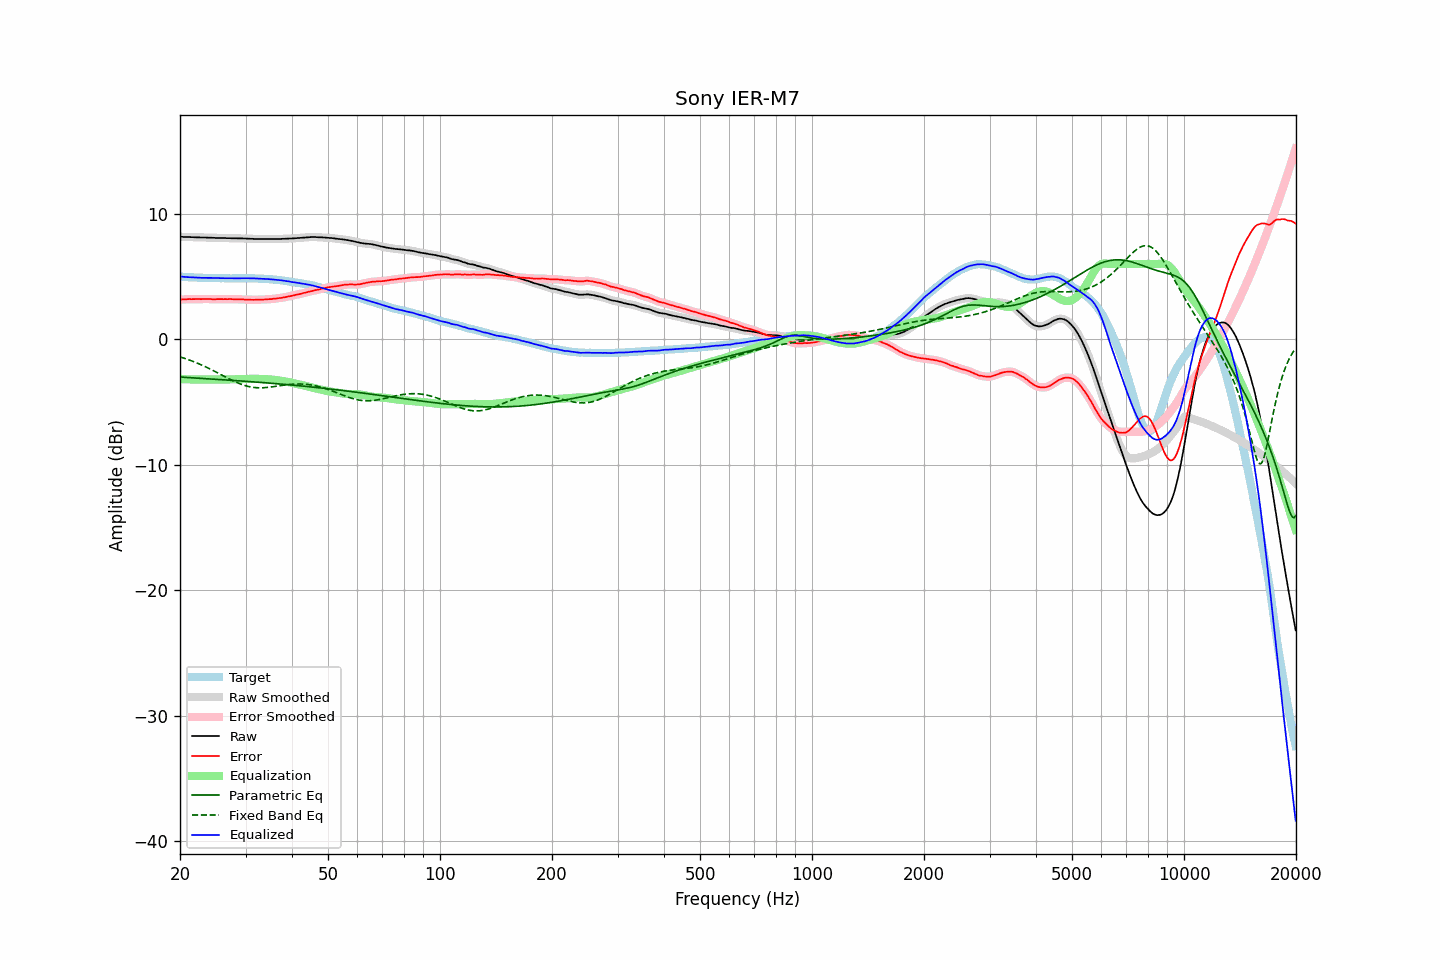

Values plotted in this chart, from the file beside it:
frequency, raw, error, smoothed, error_smoothed, equalization, parametric_eq, fixed_band_eq, equalized_raw, equalized_smoothed, target
20.00, 8.17, 3.16, 8.17, 3.17, -3.17, -3.01, -1.40, 5.00, 5.01, 5.01
20.20, 8.17, 3.18, 8.17, 3.17, -3.17, -3.02, -1.44, 5.00, 4.99, 4.99
20.40, 8.16, 3.18, 8.16, 3.18, -3.18, -3.02, -1.48, 4.98, 4.98, 4.98
20.61, 8.16, 3.18, 8.16, 3.19, -3.19, -3.03, -1.53, 4.97, 4.97, 4.98
20.81, 8.15, 3.19, 8.15, 3.19, -3.19, -3.04, -1.57, 4.96, 4.96, 4.96
21.02, 8.15, 3.20, 8.15, 3.20, -3.20, -3.05, -1.62, 4.95, 4.95, 4.95
21.23, 8.15, 3.21, 8.15, 3.20, -3.20, -3.06, -1.66, 4.95, 4.95, 4.94
21.44, 8.14, 3.19, 8.14, 3.20, -3.20, -3.06, -1.71, 4.94, 4.94, 4.95
21.66, 8.14, 3.20, 8.14, 3.20, -3.20, -3.07, -1.76, 4.94, 4.93, 4.94
21.87, 8.13, 3.20, 8.13, 3.20, -3.21, -3.08, -1.81, 4.92, 4.93, 4.93
22.09, 8.13, 3.21, 8.13, 3.21, -3.21, -3.09, -1.86, 4.92, 4.92, 4.92
22.31, 8.12, 3.20, 8.12, 3.21, -3.21, -3.10, -1.91, 4.91, 4.91, 4.92
22.54, 8.12, 3.21, 8.12, 3.21, -3.21, -3.10, -1.97, 4.91, 4.91, 4.91
22.76, 8.11, 3.20, 8.11, 3.20, -3.21, -3.11, -2.02, 4.90, 4.90, 4.91
22.99, 8.11, 3.21, 8.11, 3.21, -3.21, -3.12, -2.08, 4.90, 4.90, 4.90
23.22, 8.11, 3.22, 8.11, 3.21, -3.21, -3.13, -2.14, 4.90, 4.90, 4.89
23.45, 8.11, 3.22, 8.11, 3.21, -3.21, -3.14, -2.20, 4.90, 4.90, 4.89
23.69, 8.10, 3.21, 8.10, 3.21, -3.21, -3.15, -2.26, 4.89, 4.90, 4.89
23.92, 8.10, 3.21, 8.10, 3.21, -3.20, -3.15, -2.32, 4.90, 4.90, 4.89
24.16, 8.10, 3.21, 8.10, 3.20, -3.20, -3.16, -2.39, 4.90, 4.89, 4.89
24.40, 8.09, 3.19, 8.09, 3.19, -3.20, -3.17, -2.45, 4.89, 4.89, 4.90
24.65, 8.09, 3.19, 8.09, 3.19, -3.20, -3.18, -2.52, 4.89, 4.89, 4.90
24.89, 8.08, 3.19, 8.08, 3.19, -3.20, -3.19, -2.58, 4.88, 4.89, 4.89
25.14, 8.08, 3.20, 8.08, 3.20, -3.20, -3.19, -2.65, 4.88, 4.88, 4.88
25.39, 8.08, 3.20, 8.08, 3.20, -3.20, -3.20, -2.72, 4.88, 4.88, 4.88
25.65, 8.07, 3.20, 8.07, 3.20, -3.20, -3.21, -2.78, 4.87, 4.87, 4.87
25.91, 8.07, 3.20, 8.07, 3.20, -3.20, -3.22, -2.85, 4.87, 4.87, 4.87
26.16, 8.07, 3.20, 8.07, 3.20, -3.20, -3.23, -2.92, 4.87, 4.87, 4.87
26.43, 8.07, 3.21, 8.07, 3.20, -3.20, -3.24, -2.99, 4.87, 4.86, 4.86
26.69, 8.06, 3.20, 8.06, 3.20, -3.20, -3.24, -3.05, 4.86, 4.86, 4.86
26.96, 8.06, 3.20, 8.06, 3.20, -3.20, -3.25, -3.12, 4.86, 4.86, 4.86
27.23, 8.06, 3.21, 8.06, 3.20, -3.20, -3.26, -3.18, 4.86, 4.86, 4.85
27.50, 8.05, 3.20, 8.05, 3.20, -3.20, -3.27, -3.25, 4.85, 4.86, 4.85
27.77, 8.05, 3.19, 8.05, 3.20, -3.20, -3.28, -3.31, 4.85, 4.86, 4.86
28.05, 8.05, 3.19, 8.05, 3.19, -3.19, -3.29, -3.37, 4.86, 4.86, 4.86
28.33, 8.05, 3.19, 8.05, 3.19, -3.19, -3.30, -3.43, 4.86, 4.86, 4.86
28.62, 8.04, 3.19, 8.04, 3.19, -3.19, -3.31, -3.48, 4.85, 4.86, 4.86
28.90, 8.04, 3.18, 8.04, 3.18, -3.18, -3.31, -3.53, 4.86, 4.86, 4.86
29.19, 8.04, 3.18, 8.04, 3.18, -3.18, -3.32, -3.58, 4.86, 4.86, 4.86
29.48, 8.04, 3.18, 8.04, 3.17, -3.17, -3.33, -3.63, 4.87, 4.87, 4.86
29.78, 8.03, 3.17, 8.03, 3.17, -3.17, -3.34, -3.67, 4.86, 4.87, 4.86
30.08, 8.03, 3.15, 8.03, 3.16, -3.16, -3.35, -3.71, 4.87, 4.87, 4.88
30.38, 8.02, 3.15, 8.02, 3.15, -3.16, -3.36, -3.74, 4.86, 4.87, 4.87
30.68, 8.02, 3.16, 8.02, 3.15, -3.15, -3.37, -3.77, 4.87, 4.87, 4.86
30.99, 8.01, 3.15, 8.01, 3.15, -3.15, -3.38, -3.80, 4.86, 4.86, 4.86
31.30, 8.01, 3.15, 8.01, 3.15, -3.15, -3.39, -3.82, 4.86, 4.86, 4.86
31.61, 8.00, 3.14, 8.00, 3.15, -3.15, -3.40, -3.84, 4.85, 4.85, 4.86
31.93, 8.00, 3.15, 8.00, 3.15, -3.15, -3.41, -3.85, 4.85, 4.85, 4.85
32.24, 8.00, 3.16, 8.00, 3.15, -3.15, -3.42, -3.86, 4.85, 4.84, 4.84
32.57, 7.99, 3.16, 7.99, 3.16, -3.16, -3.43, -3.87, 4.83, 4.84, 4.83
32.89, 7.99, 3.16, 7.99, 3.16, -3.16, -3.44, -3.87, 4.83, 4.83, 4.83
33.22, 7.99, 3.16, 7.99, 3.16, -3.16, -3.45, -3.87, 4.83, 4.82, 4.83
33.55, 7.99, 3.17, 7.99, 3.17, -3.17, -3.46, -3.86, 4.82, 4.82, 4.82
33.89, 7.99, 3.18, 7.99, 3.18, -3.18, -3.47, -3.85, 4.81, 4.81, 4.81
34.23, 7.99, 3.19, 7.99, 3.19, -3.18, -3.48, -3.84, 4.81, 4.81, 4.80
34.57, 7.99, 3.19, 7.99, 3.19, -3.19, -3.49, -3.83, 4.80, 4.80, 4.80
34.92, 7.99, 3.21, 7.99, 3.20, -3.20, -3.50, -3.81, 4.79, 4.79, 4.78
35.27, 7.99, 3.20, 7.99, 3.21, -3.21, -3.51, -3.80, 4.78, 4.78, 4.79
35.62, 7.99, 3.23, 7.99, 3.22, -3.22, -3.52, -3.78, 4.77, 4.76, 4.76
35.97, 7.99, 3.24, 7.99, 3.24, -3.24, -3.53, -3.76, 4.75, 4.75, 4.75
... 635 more rows
